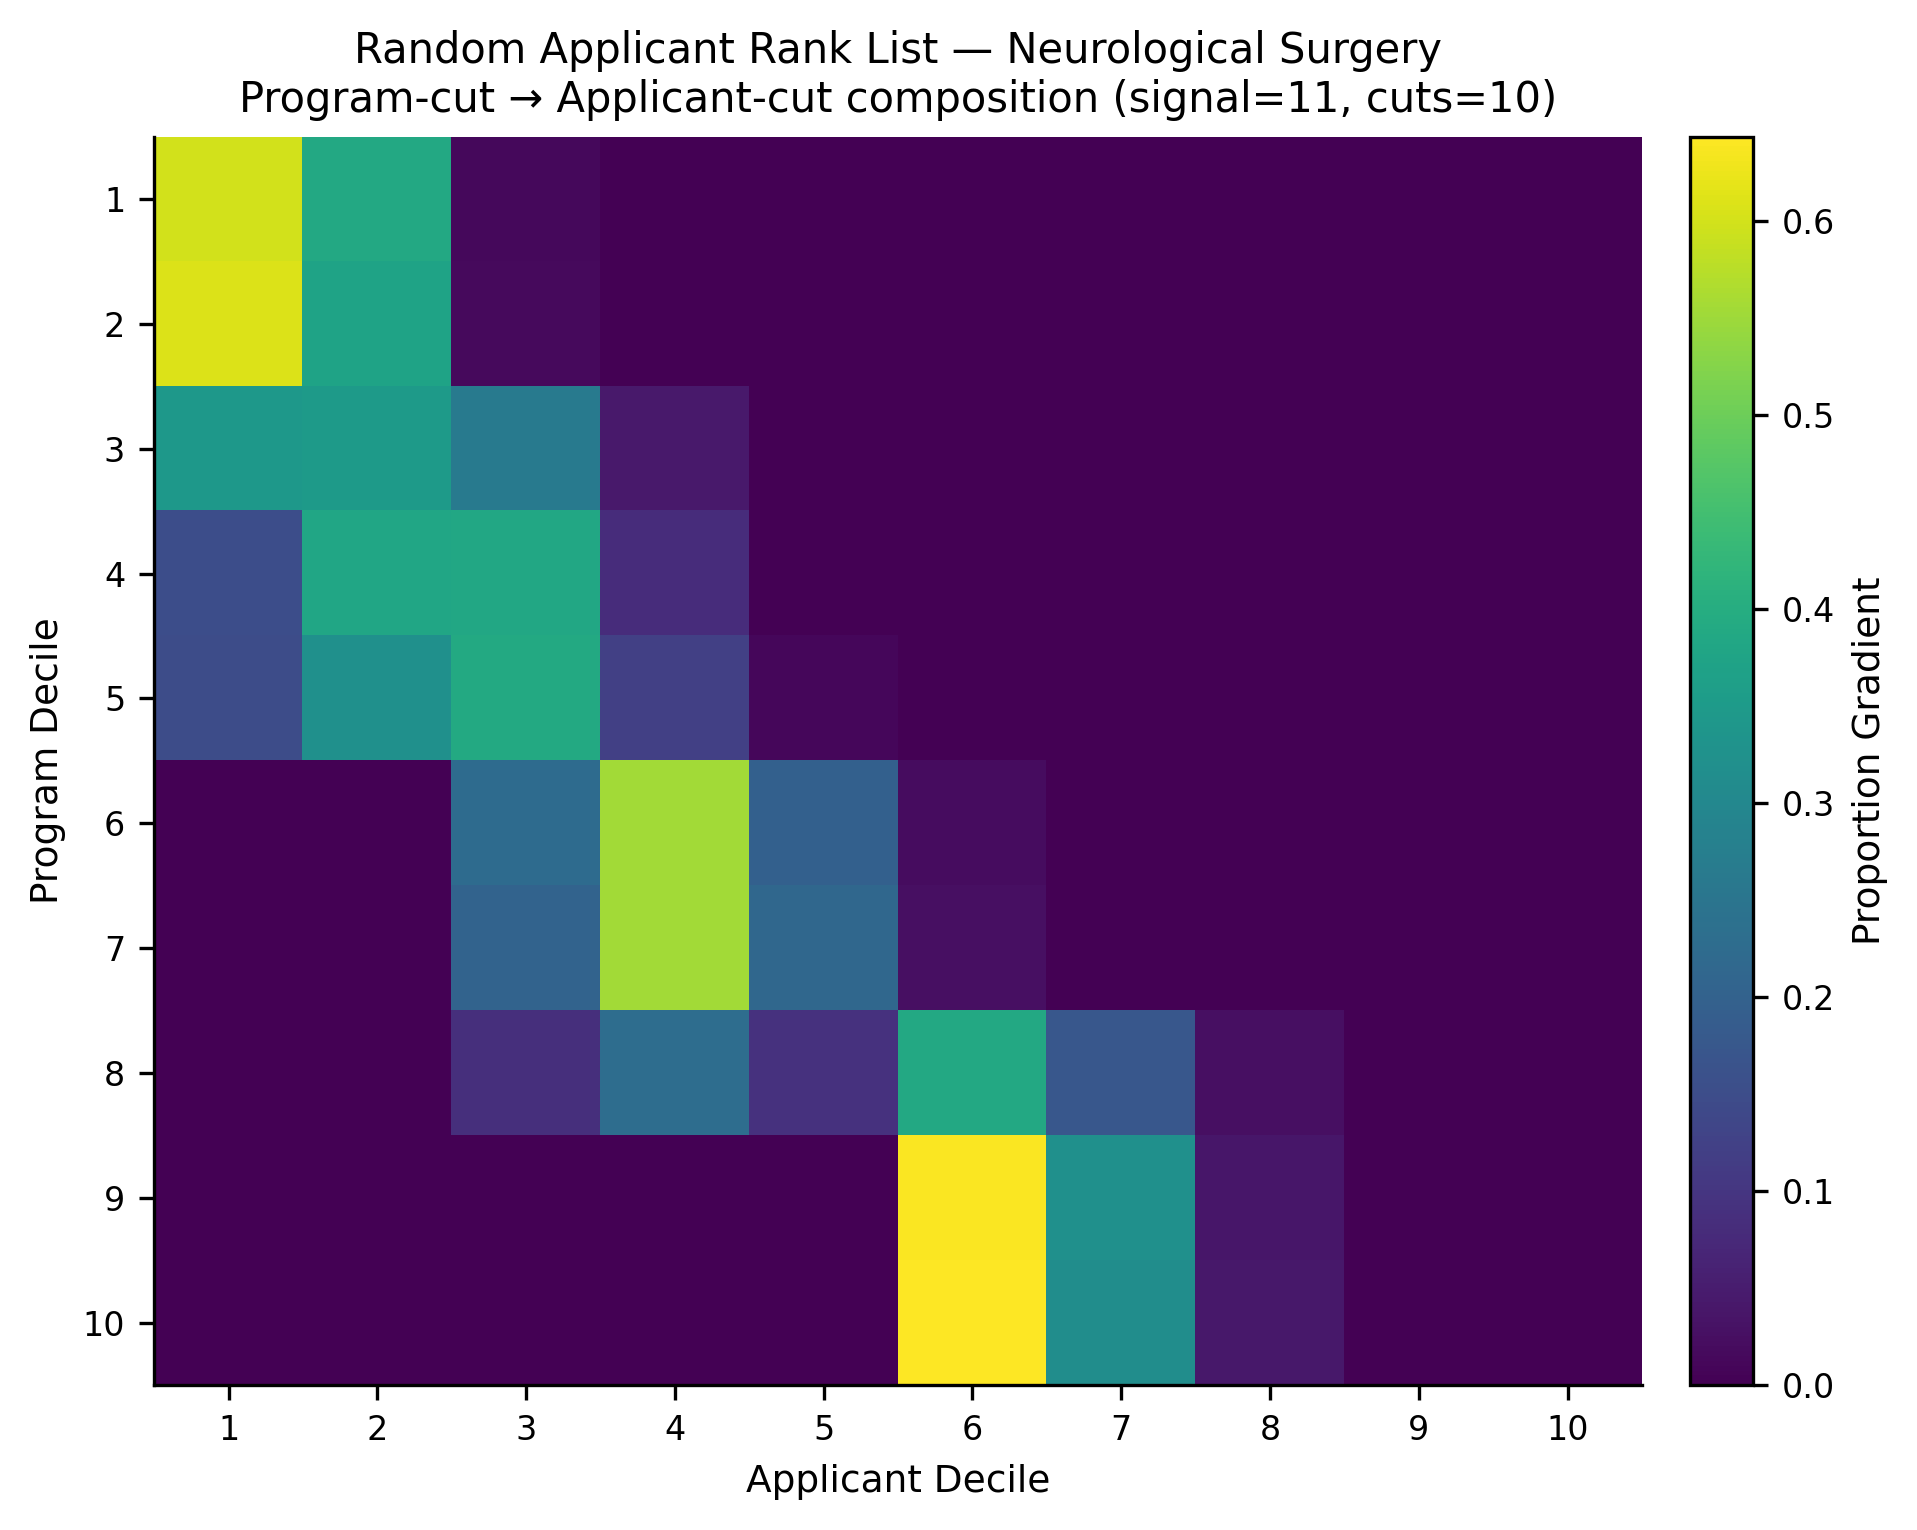

Values plotted in this chart, from the file beside it:
, app_cut_1, app_cut_2, app_cut_3, app_cut_4, app_cut_5, app_cut_6, app_cut_7, app_cut_8, app_cut_9, app_cut_10
prog_cut_1, 0.5983, 0.3881, 0.01358, 0.0, 0.0, 0.0, 0.0, 0.0, 0.0, 0.0
prog_cut_2, 0.61, 0.3726, 0.01663, 0.0007692, 0.0, 0.0, 0.0, 0.0, 0.0, 0.0
prog_cut_3, 0.3427, 0.3501, 0.2624, 0.044, 0.0007692, 0.0, 0.0, 0.0, 0.0, 0.0
prog_cut_4, 0.1512, 0.38, 0.3847, 0.08265, 0.001429, 0.0, 0.0, 0.0, 0.0, 0.0
prog_cut_5, 0.1491, 0.3242, 0.3914, 0.1225, 0.01118, 0.001633, 0.0, 0.0, 0.0, 0.0
prog_cut_6, 0.0, 0.0, 0.2254, 0.5554, 0.1974, 0.02097, 0.0008333, 0.0, 0.0, 0.0
prog_cut_7, 0.0, 0.0, 0.2044, 0.5546, 0.2139, 0.02709, 0.0, 0.0, 0.0, 0.0
prog_cut_8, 0.0, 0.0, 0.08735, 0.2288, 0.09256, 0.3893, 0.1759, 0.02608, 0.0, 0.0
prog_cut_9, 0.0, 0.0, 0.0, 0.0, 0.0, 0.6385, 0.3225, 0.03904, 0.0, 0.0
prog_cut_10, 0.0, 0.0, 0.0, 0.0, 0.0, 0.6434, 0.3145, 0.04206, 0.0, 0.0
